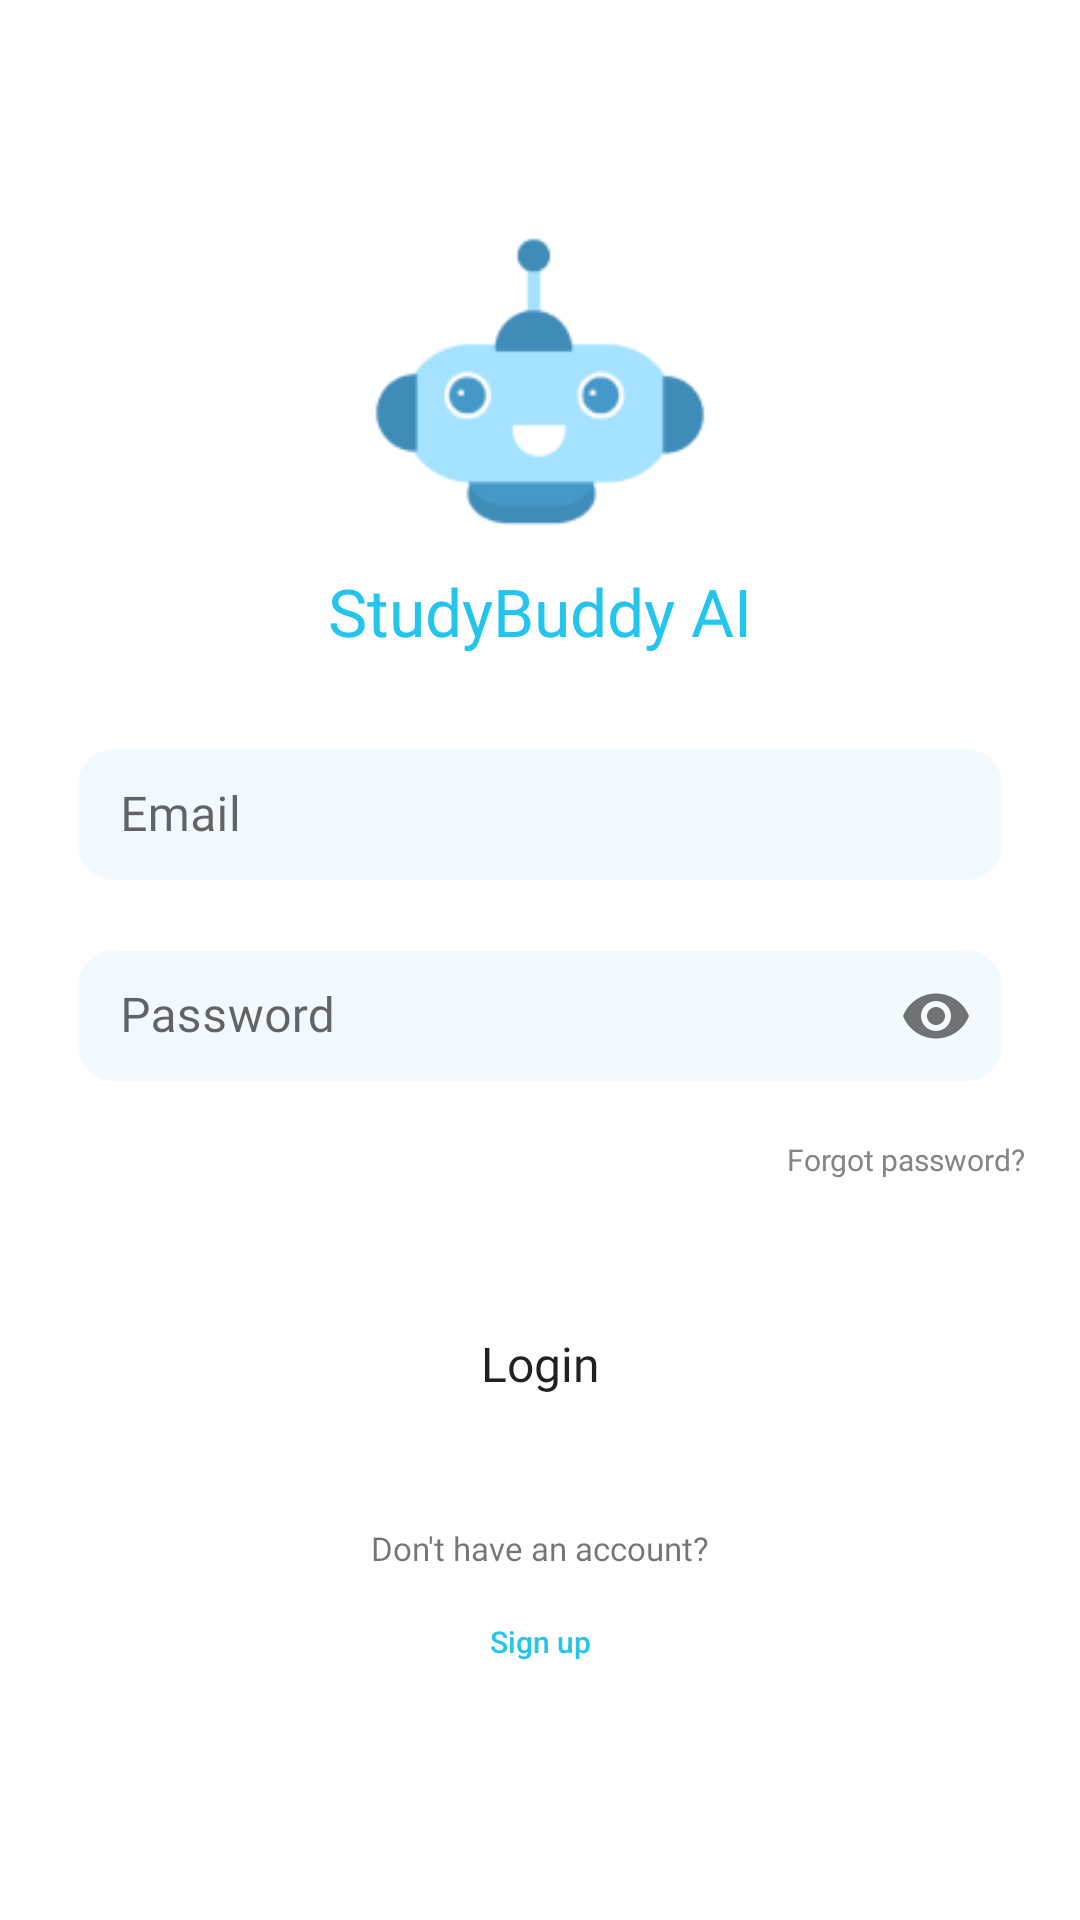

The Android layout XML behind this screen, and the referenced resources:
<!-- AndroidManifest.xml: application theme Theme.Aivy -->
<!-- res/layout/activity_login.xml -->
<?xml version="1.0" encoding="utf-8"?>
<LinearLayout xmlns:android="http://schemas.android.com/apk/res/android"
    xmlns:app="http://schemas.android.com/apk/res-auto"
    xmlns:tools="http://schemas.android.com/tools"
    android:layout_width="match_parent"
    android:layout_height="match_parent"
    android:background="@color/white"
    android:orientation="vertical"
    tools:context=".Login">

    <ImageView
        android:id="@+id/login_logo"
        android:transitionName="splash_img"
        android:layout_width="124dp"
        android:layout_height="124dp"
        android:layout_gravity="center"
        android:layout_marginTop="65dp"
        android:src="@drawable/sb_logo_only"/>

    <TextView
        android:id="@+id/login_text"
        android:transitionName="splash_txt"
        android:layout_width="wrap_content"
        android:layout_height="wrap_content"
        android:fontFamily="@font/ubuntu_bold"
        android:text="StudyBuddy AI"
        android:textAppearance="@style/TextAppearance.AppCompat.Large"
        android:textColor="#23C4ED"
        android:layout_gravity="center"/>

    <LinearLayout
        android:layout_width="match_parent"
        android:layout_height="wrap_content"
        android:orientation="vertical"
        android:layout_marginTop="24dp"
        android:layout_marginLeft="24dp"
        android:layout_marginRight="24dp">

        <com.google.android.material.textfield.TextInputLayout
            android:id="@+id/login_email"
            style="@style/TextInputLayoutStyle"
            android:layout_width="match_parent"
            android:layout_height="wrap_content"
            app:boxCornerRadiusTopStart="14dp"
            app:boxCornerRadiusTopEnd="14dp"
            app:boxCornerRadiusBottomStart="14dp"
            app:boxCornerRadiusBottomEnd="14dp"
            app:boxBackgroundColor="#F3FAFF"
            android:transitionName="login_e-mail">
            
            <com.google.android.material.textfield.TextInputEditText
                android:layout_width="match_parent"
                android:layout_height="wrap_content"
                android:fontFamily="@font/ubuntu"
                android:hint="Email"
                android:inputType="textEmailAddress" />

        </com.google.android.material.textfield.TextInputLayout>

        <com.google.android.material.textfield.TextInputLayout
            android:id="@+id/login_password"
            style="@style/TextInputLayoutStyle"
            android:layout_width="match_parent"
            android:layout_height="wrap_content"
            app:boxCornerRadiusTopStart="14dp"
            app:boxCornerRadiusTopEnd="14dp"
            app:boxCornerRadiusBottomStart="14dp"
            app:boxCornerRadiusBottomEnd="14dp"
            app:boxBackgroundColor="#F3FAFF"
            android:layout_marginTop="14dp"
            app:passwordToggleEnabled="true"
            android:transitionName="login_pass">

            <com.google.android.material.textfield.TextInputEditText
                android:layout_width="match_parent"
                android:layout_height="wrap_content"
                android:fontFamily="@font/ubuntu"
                android:hint="Password"
                android:inputType="textPassword"
                android:textColorHint="@color/white"/>

        </com.google.android.material.textfield.TextInputLayout>

    </LinearLayout>

    <Button
        android:id="@+id/login_forgot"
        android:onClick="ShowPopup"
        android:layout_width="wrap_content"
        android:layout_height="wrap_content"
        android:background="#00000000"
        android:textAllCaps="false"
        android:text="Forgot password?"
        android:textColor="#858585"
        android:textSize="10dp"
        android:fontFamily="@font/ubuntu"
        android:layout_gravity="right"
        android:layout_marginRight="14dp"/>

    <Button
        android:onClick="loginUser"
        android:id="@+id/login_login"
        android:layout_width="match_parent"
        android:layout_height="60dp"
        android:textAllCaps="false"
        android:text="Login"
        android:textSize="16dp"
        android:fontFamily="@font/ubuntu"
        android:background="@drawable/round_button"
        android:layout_marginRight="24dp"
        android:layout_marginLeft="24dp"
        android:layout_marginTop="14dp"
        android:transitionName="login_log"/>

    <LinearLayout
        android:layout_width="match_parent"
        android:layout_height="wrap_content"
        android:layout_marginTop="24dp"
        android:layout_marginRight="14dp"
        android:layout_marginLeft="14dp"
        android:orientation="vertical"
        android:gravity="center">

        <TextView
            android:id="@+id/login_noAcc"
            android:layout_width="wrap_content"
            android:layout_height="wrap_content"
            android:text="Don't have an account?"
            android:fontFamily="@font/ubuntu"
            android:layout_gravity="center"
            android:textSize="11dp"
            android:transitionName="login_no"/>

        <Button
            android:id="@+id/login_signup"
            android:layout_width="wrap_content"
            android:layout_height="wrap_content"
            android:background="#00000000"
            android:textAllCaps="false"
            android:text="Sign up"
            android:textSize="10dp"
            android:textColor="@color/azure"
            android:layout_gravity="center"
            android:transitionName="login_sign"/>

    </LinearLayout>
</LinearLayout>
<!-- resources referenced by this layout -->
<resources>
  <color name="azure">#23C4ED</color>
  <color name="white">#FFFFFFFF</color>
  <!-- drawable sb_logo_only: png bitmap (drawable, 5036 bytes) -->
  <style name="TextInputLayoutStyle" parent="Widget.MaterialComponents.TextInputLayout.OutlinedBox.Dense">
          <item name="boxStrokeColor">#fff</item>
          <item name="boxStrokeWidth">2dp</item>
      </style>
  <style name="Theme.Aivy" parent="Theme.MaterialComponents.DayNight.DarkActionBar">
          
          <item name="colorPrimary">@color/purple_500</item>
          <item name="colorPrimaryVariant">@color/purple_700</item>
          <item name="colorOnPrimary">@color/white</item>
          
          <item name="colorSecondary">@color/teal_200</item>
          <item name="colorSecondaryVariant">@color/teal_700</item>
          <item name="colorOnSecondary">@color/black</item>
          
          <item name="android:statusBarColor" tools:targetApi="l">?attr/colorPrimaryVariant</item>
          
      </style>
  <color name="purple_500">#FF6200EE</color>
  <color name="purple_700">#FF3700B3</color>
  <color name="teal_200">#FF03DAC5</color>
  <color name="teal_700">#FF018786</color>
  <color name="black">#FF000000</color>
</resources>
